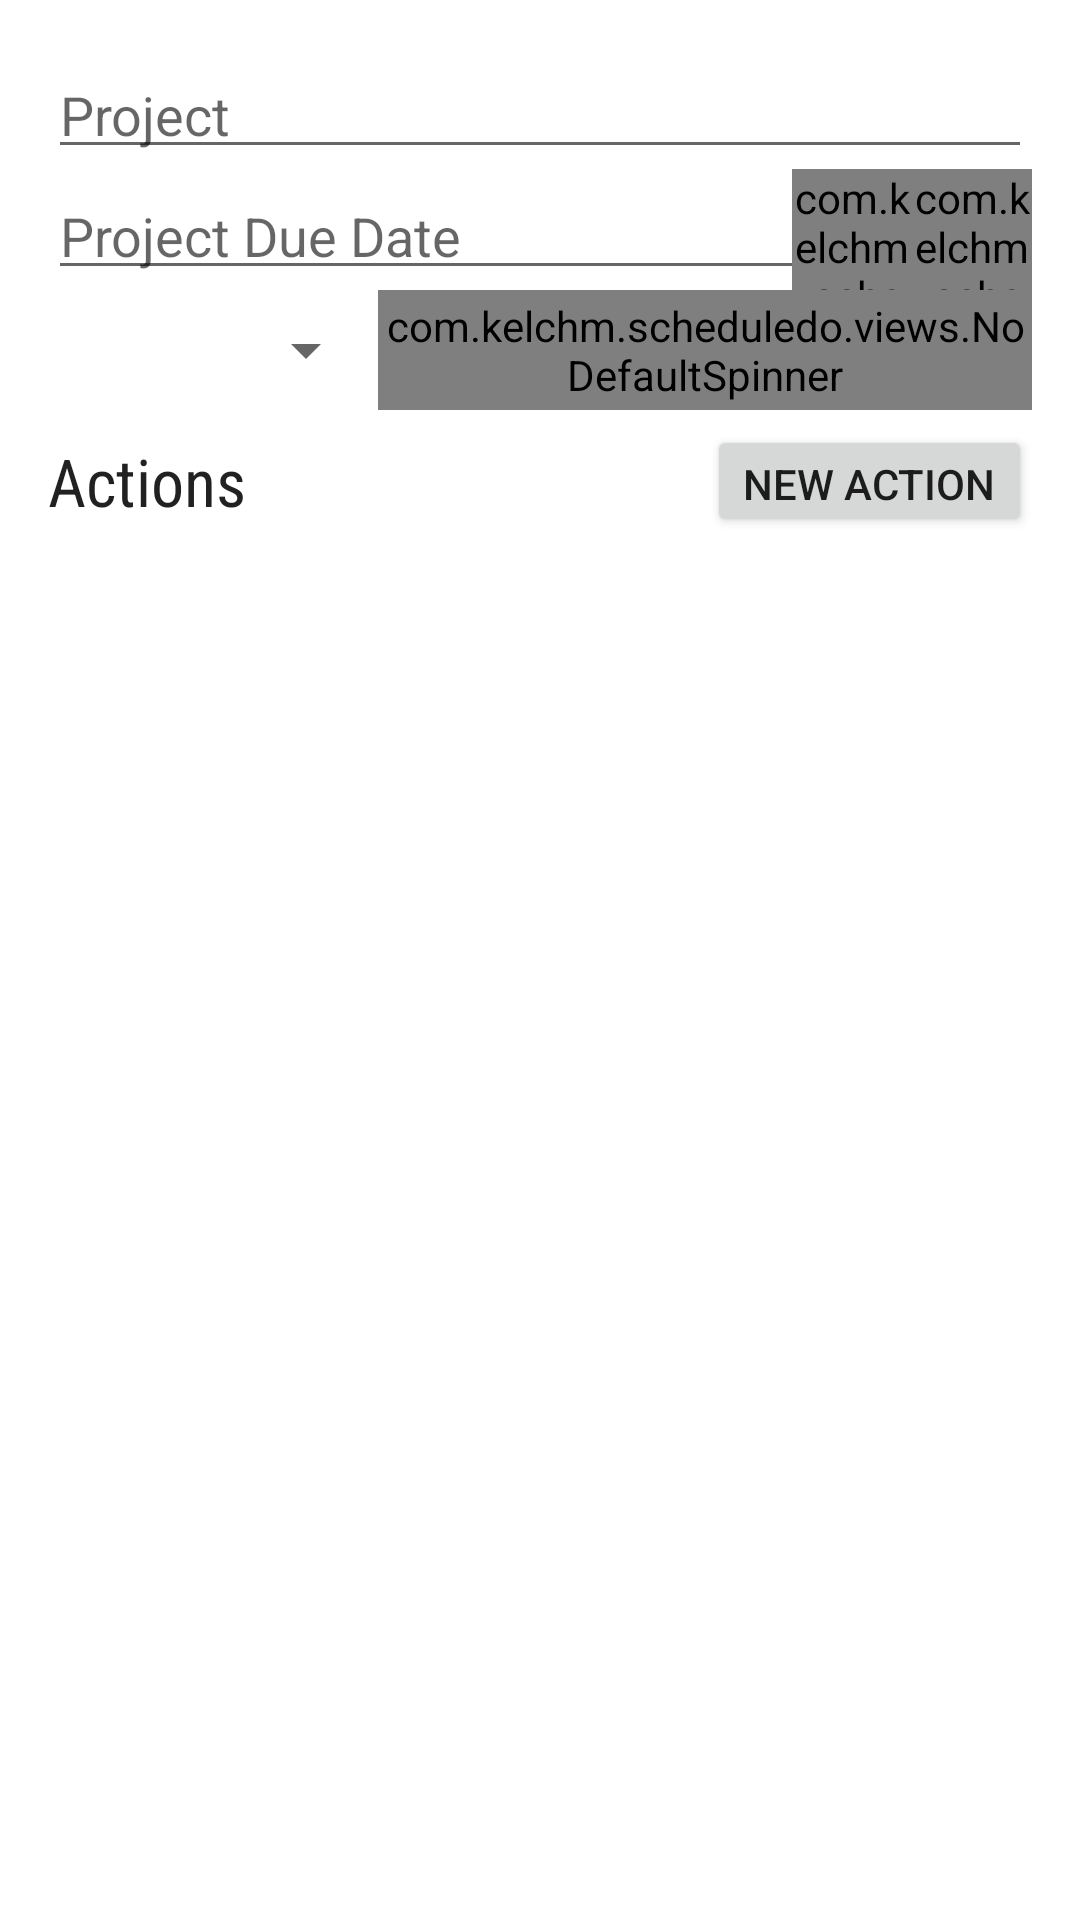

Write the Android layout XML for this screen, with the resource values it uses.
<!-- AndroidManifest.xml: application theme AppTheme -->
<!-- res/layout/fragment_editor.xml -->
<LinearLayout
    android:orientation="vertical"
    android:layout_width="wrap_content"
    android:layout_height="wrap_content"
    xmlns:android="http://schemas.android.com/apk/res/android">


    <RelativeLayout
        android:layout_width="fill_parent"
        android:layout_height="fill_parent"
        android:paddingLeft="@dimen/activity_horizontal_margin"
        android:paddingRight="@dimen/activity_horizontal_margin"
        android:paddingTop="@dimen/activity_vertical_margin"
        >

        <EditText
            android:layout_width="wrap_content"
            android:layout_height="wrap_content"
            android:id="@+id/parent_name"
            android:layout_alignParentTop="true"
            android:layout_alignParentLeft="true"
            android:layout_alignParentRight="true"
            android:lines="1"
            android:inputType="text"
            android:hint="@string/hint_project_name"
            android:paddingBottom="@dimen/field_bottom_padding"/>

        <EditText
            android:layout_width="wrap_content"
            android:layout_height="wrap_content"
            android:id="@+id/project_due_date"
            android:lines="1"
            android:layout_alignParentLeft="true"
            android:layout_alignParentRight="true"
            android:hint="Project Due Date"
            android:layout_below="@+id/parent_name"
            android:clickable="false"
            android:cursorVisible="false"
            android:focusable="false"
            android:focusableInTouchMode="false"
            android:paddingBottom="@dimen/field_bottom_padding"
            android:inputType="datetime"/>

        <com.example.scheduledo.views.ButtonAwesome
            android:layout_width="40dp"
            android:layout_height="wrap_content"
            android:text="@string/icon_calendar"
            android:id="@+id/date_button"
            android:layout_alignBottom="@+id/project_due_date"
            android:layout_alignRight="@+id/parent_name"
            android:layout_alignTop="@+id/project_due_date"/>

        <com.example.scheduledo.views.ButtonAwesome
            android:layout_width="40dp"
            android:layout_height="wrap_content"
            android:text="@string/icon_clock"
            android:id="@+id/time_button"
            android:layout_alignTop="@+id/project_due_date"
            android:layout_toLeftOf="@+id/date_button"
            android:layout_alignBottom="@+id/project_due_date"/>

        <Spinner
            android:layout_width="110dp"
            android:layout_height="40dp"
            android:id="@+id/project_priority_spinner"
            android:layout_below="@+id/project_due_date"
            android:layout_alignParentLeft="true"
            android:layout_alignParentStart="true"/>

        <com.example.scheduledo.views.NoDefaultSpinner
            android:layout_width="wrap_content"
            android:layout_height="40dp"
            android:id="@+id/project_location_spinner"
            android:layout_below="@+id/project_due_date"
            android:layout_toRightOf="@+id/project_priority_spinner"
            android:layout_alignRight="@+id/project_due_date"
            android:layout_alignEnd="@+id/project_due_date"
            android:prompt="@string/spinner_select_location"
            android:spinnerMode="dialog"/>

        <RelativeLayout
            android:layout_width="fill_parent"
            android:layout_height="wrap_content"
            android:layout_below="@+id/project_priority_spinner"
            android:layout_alignRight="@+id/project_location_spinner"
            android:layout_alignEnd="@+id/project_location_spinner"
            android:paddingTop="5dp"
            android:paddingBottom="5dp">

            <TextView
                android:layout_width="wrap_content"
                android:layout_height="wrap_content"
                android:textAppearance="@style/TextView.Header"
                android:text="Actions"
                android:id="@+id/textView"
                android:layout_alignParentLeft="true"
                android:layout_alignParentStart="true"
                android:paddingBottom="4dp"
                android:paddingTop="4dp"
                />

            <Button
                android:layout_width="wrap_content"
                android:layout_height="wrap_content"
                android:text="New Action"
                android:id="@+id/new_action_button"
                style="?android:attr/buttonStyleSmall"
                android:layout_alignParentRight="true"
                android:layout_alignParentEnd="true"
                android:layout_alignParentTop="true"
                android:layout_alignBottom="@+id/textView"/>
        </RelativeLayout>

    </RelativeLayout>

    <RelativeLayout
        android:layout_width="fill_parent"
        android:layout_height="fill_parent"
        android:background="@color/calendar_selected_date_text">

        <ListView
            android:layout_width="fill_parent"
            android:layout_height="fill_parent"
            android:id="@+id/listview_actions"
            android:layout_centerHorizontal="true"
            />
    </RelativeLayout>


</LinearLayout>
<!-- resources referenced by this layout -->
<resources>
  <dimen name="activity_horizontal_margin">16dp</dimen>
  <dimen name="activity_vertical_margin">16dp</dimen>
  <dimen name="field_bottom_padding">6dp</dimen>
  <string name="hint_project_name">Project</string>
  
      # Activity Editor
  <string name="icon_calendar"></string>
  <string name="icon_clock"></string>
  <string name="spinner_select_location">Select Location</string>
  
      # Action Editor
  <style name="TextView.Header" parent="@android:style/TextAppearance.Large">
          <item name="android:fontFamily">sans-serif-condensed</item>
      </style>
</resources>
